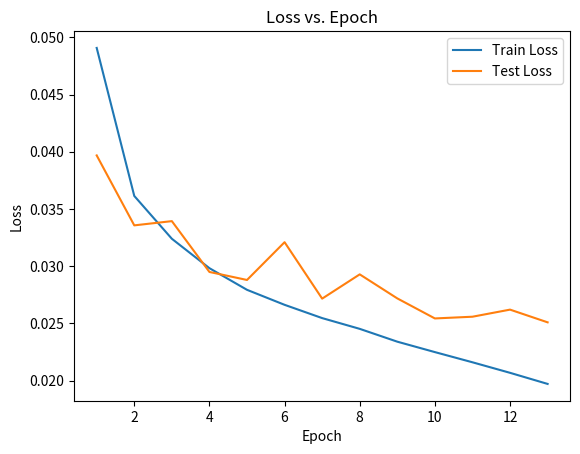

This chart was generated by the following Python code:
import matplotlib.pyplot as plt

x = [1, 2, 3, 4, 5, 6, 7, 8, 9, 10, 11, 12, 13]
train_losses = [0.04907, 0.03614, 0.03240, 0.02983, 0.02794, 0.02663, 0.02547, 0.02453, 0.02341, 0.02250, 0.02161, 0.02069, 0.01972]
test_losses = [0.03968, 0.03357, 0.03394, 0.02950, 0.02880, 0.03210, 0.02717, 0.02929, 0.02719, 0.02544, 0.02559, 0.02621, 0.02510]

plt.plot(x, train_losses, label='Train Loss')
plt.plot(x, test_losses, label='Test Loss')
plt.xlabel('Epoch')
plt.ylabel('Loss')
plt.title('Loss vs. Epoch')
plt.legend()
plt.savefig('loss_plot.png')